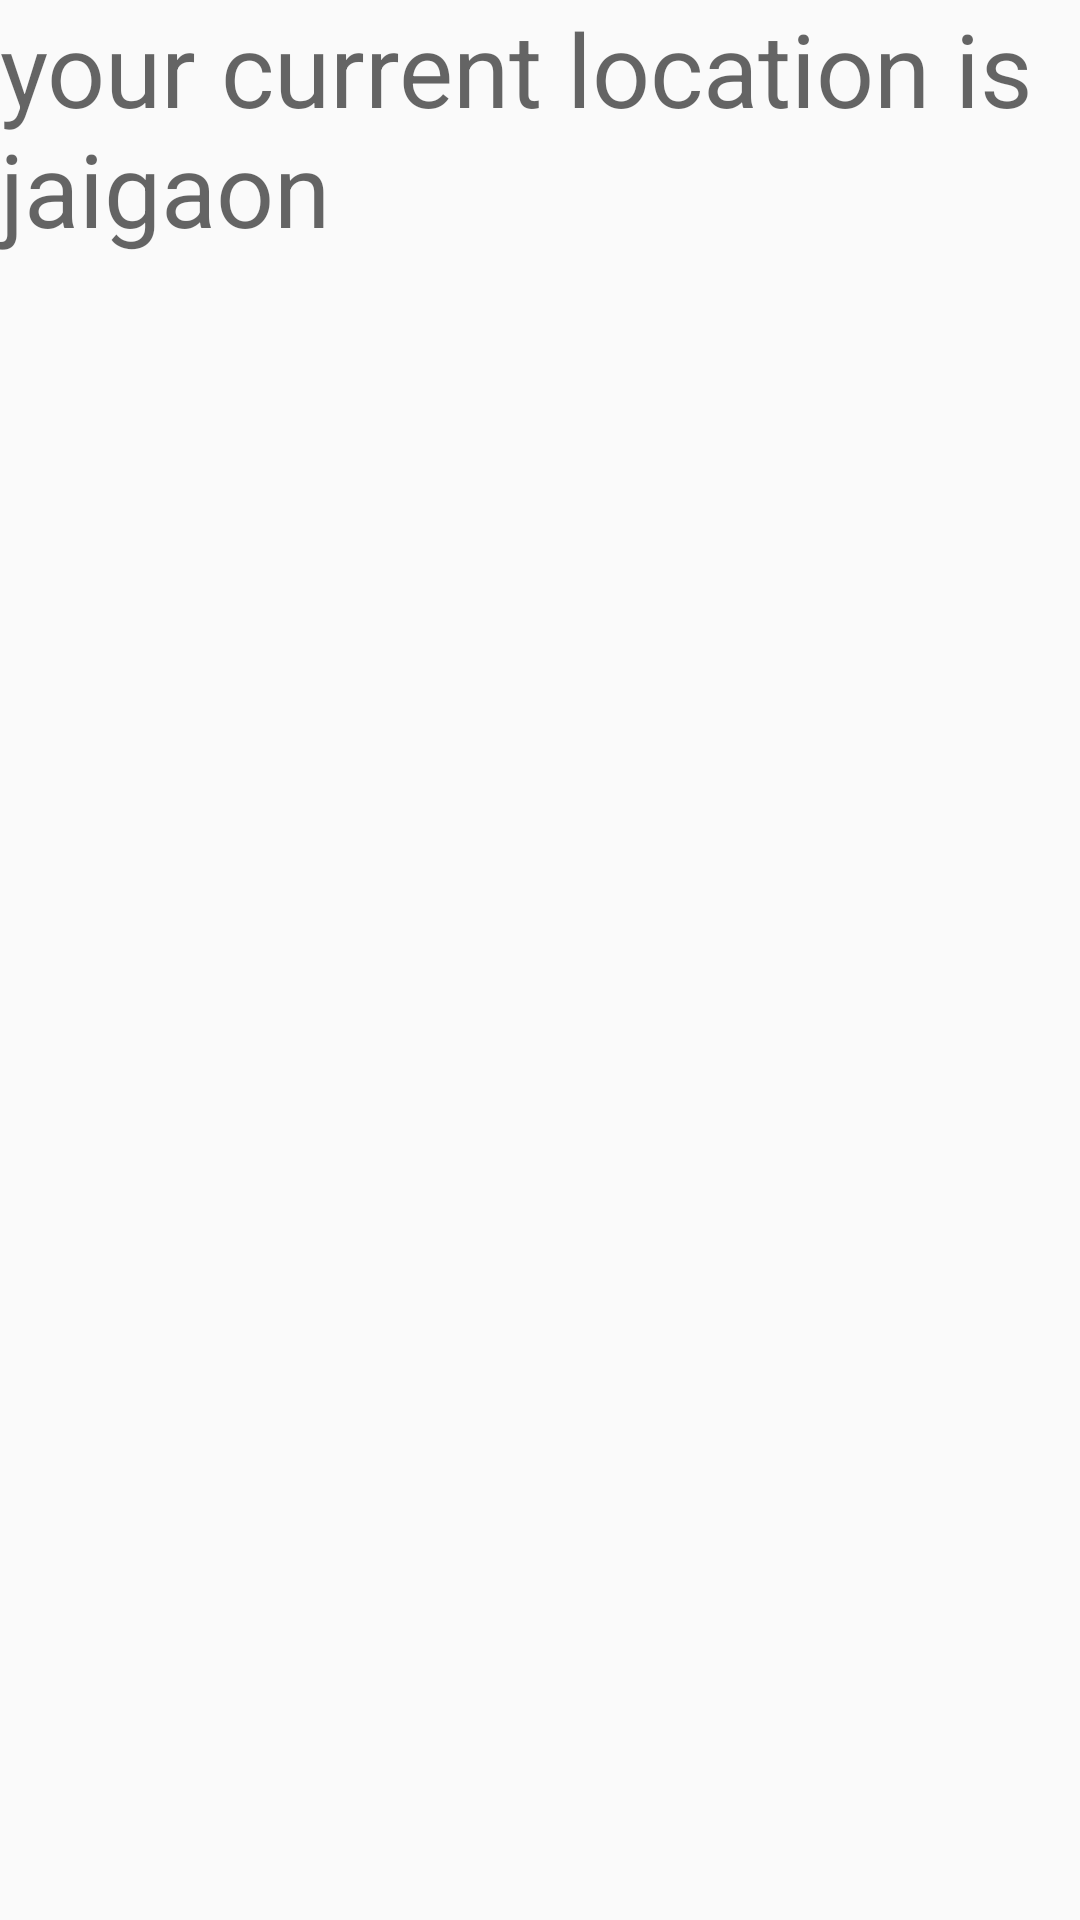

Produce the Android XML layout that renders to this screen, including the resource entries it uses.
<!-- AndroidManifest.xml: application theme AppTheme -->
<!-- res/layout/fragment_jailoc.xml -->
<FrameLayout xmlns:android="http://schemas.android.com/apk/res/android"
    xmlns:tools="http://schemas.android.com/tools"
    android:layout_width="match_parent"
    android:layout_height="match_parent"
    tools:context="com.example.example.loca.jailoc">

    
    <TextView
        android:id="@+id/location"
        android:layout_width="wrap_content"
        android:layout_height="wrap_content"
        android:text="your current location is jaigaon"
        android:textAppearance="@style/TextAppearance.AppCompat.Display1" />


</FrameLayout>
<!-- resources referenced by this layout -->
<resources>
  <style name="AppTheme" parent="Theme.AppCompat.Light.DarkActionBar">
          
          <item name="colorPrimary">#ffff7f</item>
          <item name="colorPrimaryDark">#ffff7f</item>
          <item name="colorAccent">#C0C0C0</item>
      </style>
</resources>
